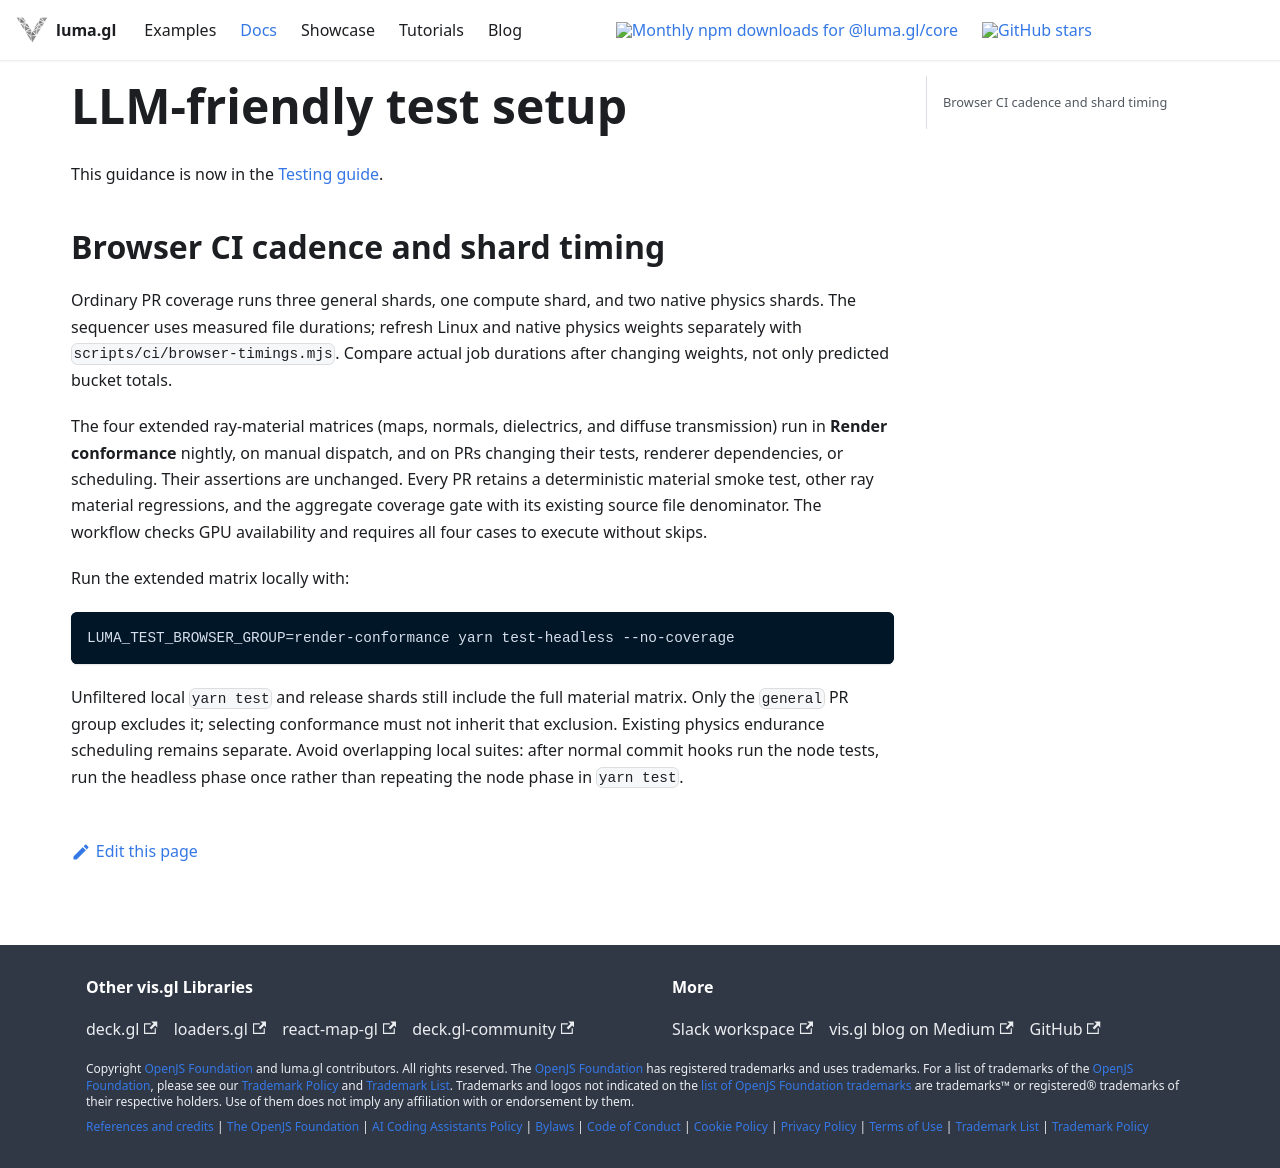

repository: visgl/luma.gl · page: next/docs/developer/dev-tools/llm-friendly-test-setup.html · generator: docusaurus

# LLM-friendly test setup

This guidance is now in the [Testing guide](/docs/developer-guide/testing#how-the-test-infrastructure-fits-together).


## Browser CI cadence and shard timing

Ordinary PR coverage runs three general shards, one compute shard, and two native
physics shards. The sequencer uses measured file durations; refresh Linux and
native physics weights separately with `scripts/ci/browser-timings.mjs`. Compare
actual job durations after changing weights, not only predicted bucket totals.

The four extended ray-material matrices (maps, normals, dielectrics, and diffuse
transmission) run in **Render conformance** nightly, on manual dispatch, and on
PRs changing their tests, renderer dependencies, or scheduling. Their assertions
are unchanged. Every PR retains a deterministic material smoke test, other ray
material regressions, and the aggregate coverage gate with its existing source
file denominator. The workflow checks GPU availability and requires all four
cases to execute without skips.

Run the extended matrix locally with:

```bash
LUMA_TEST_BROWSER_GROUP=render-conformance yarn test-headless --no-coverage
```

Unfiltered local `yarn test` and release shards still include the full material
matrix. Only the `general` PR group excludes it; selecting conformance must not
inherit that exclusion. Existing physics endurance scheduling remains separate.
Avoid overlapping local suites: after normal commit hooks run the node tests,
run the headless phase once rather than repeating the node phase in `yarn test`.
